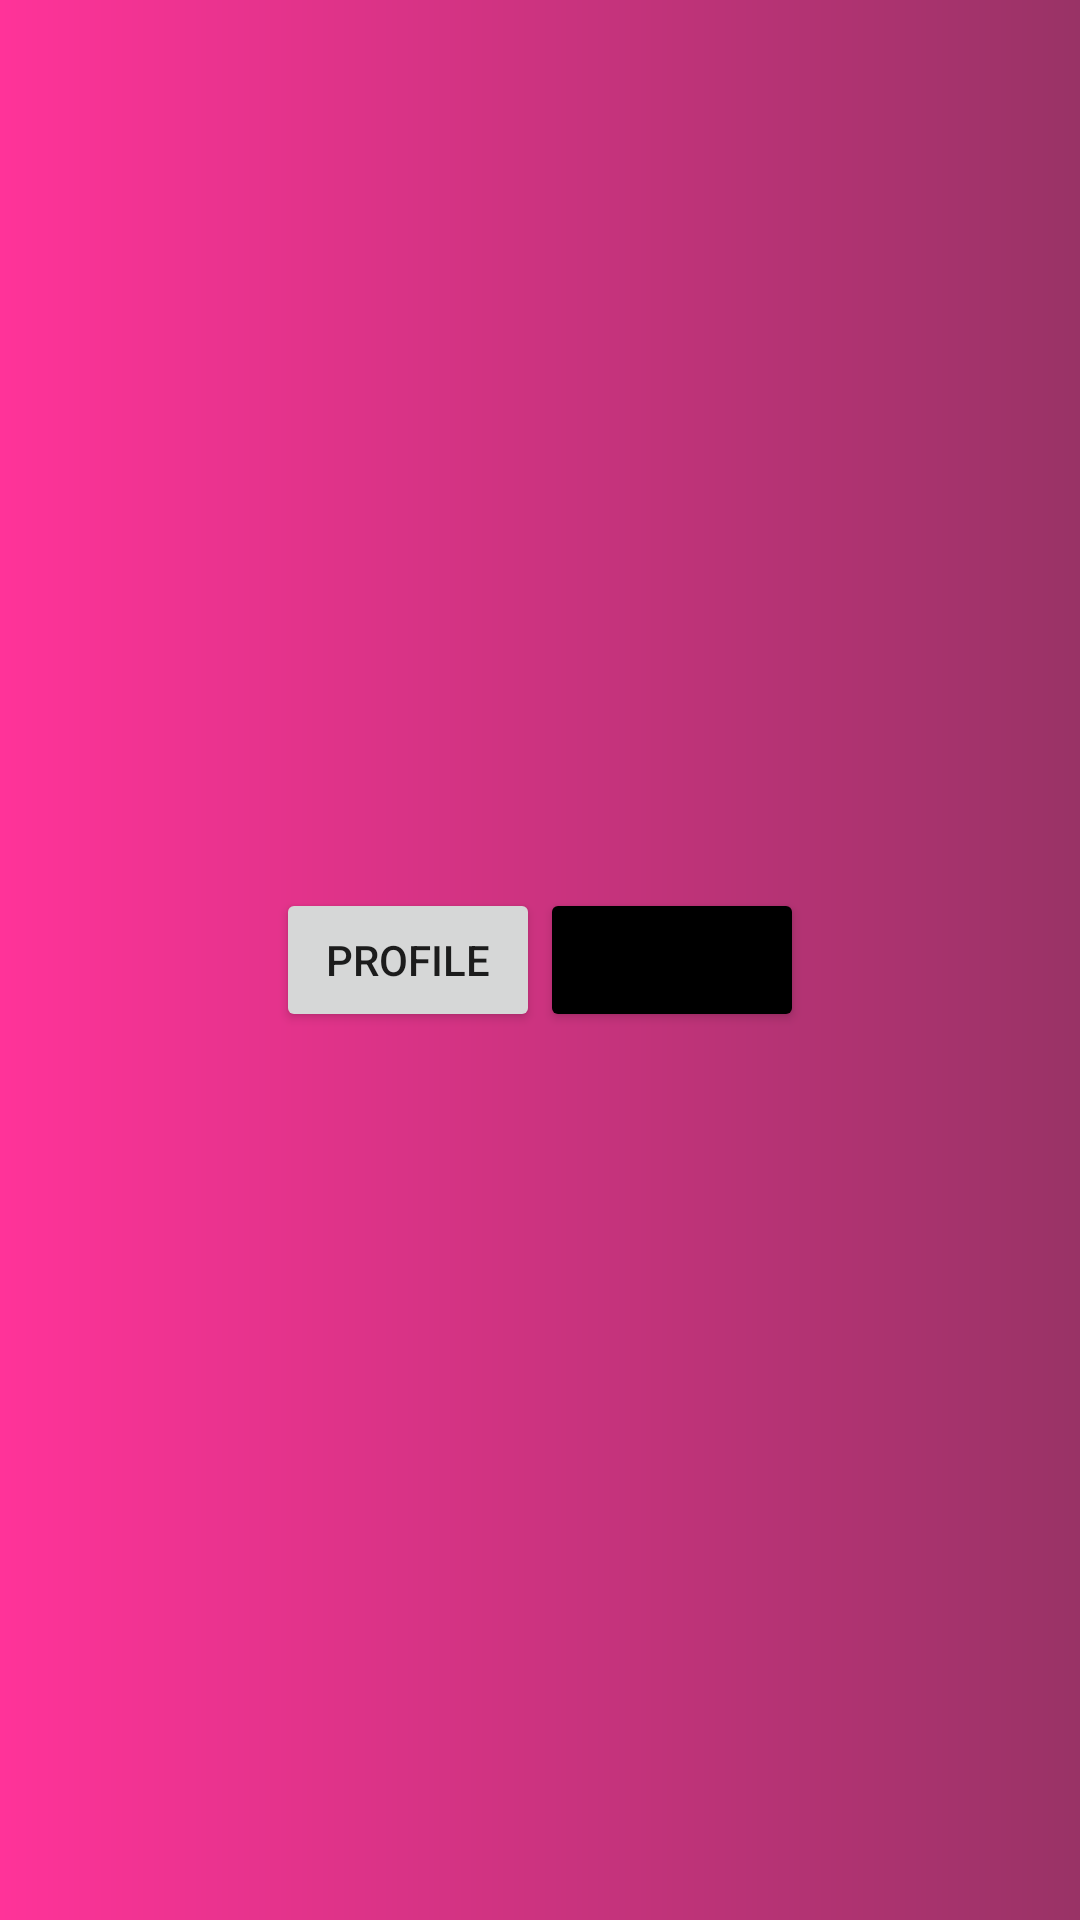

The Android layout XML behind this screen, and the referenced resources:
<!-- AndroidManifest.xml: application theme Theme.TLTDTDD_Tuan7 -->
<!-- res/layout/activity_main.xml -->
<?xml version="1.0" encoding="utf-8"?>
<LinearLayout xmlns:android="http://schemas.android.com/apk/res/android"
    xmlns:app="http://schemas.android.com/apk/res-auto"
    xmlns:tools="http://schemas.android.com/tools"
    android:layout_width="match_parent"
    android:layout_height="match_parent"
    tools:context=".MainActivity"
    android:background="@drawable/background_color"
    android:gravity="center">

    <Button
        android:id="@+id/prfbtn"
        android:layout_width="wrap_content"
        android:layout_height="wrap_content"
        android:text="PROFILE"
        android:layout_gravity="center"/>

    <Button
        android:id="@+id/listbtn"
        android:layout_width="wrap_content"
        android:layout_height="wrap_content"
        android:text="LIST"
        android:backgroundTint="@color/black"
        android:layout_gravity="center"/>

</LinearLayout>
<!-- resources referenced by this layout -->
<resources>
  <!-- drawable background_color (drawable) -->
  <?xml version="1.0" encoding="utf-8"?>
  <shape xmlns:android="http://schemas.android.com/apk/res/android" android:shape="rectangle">
      <gradient android:startColor="#FF3399" android:endColor="#993366"/>
  </shape>
  <style name="Theme.TLTDTDD_Tuan7" parent="Theme.MaterialComponents.DayNight.DarkActionBar">
          
          <item name="colorPrimary">@color/purple_500</item>
          <item name="colorPrimaryVariant">@color/purple_700</item>
          <item name="colorOnPrimary">@color/white</item>
          
          <item name="colorSecondary">@color/teal_200</item>
          <item name="colorSecondaryVariant">@color/teal_700</item>
          <item name="colorOnSecondary">@color/black</item>
          
          <item name="android:statusBarColor" tools:targetApi="l">?attr/colorPrimaryVariant</item>
          
      </style>
  <!-- not gathered from this repository: default colours our renderer supplied (Android Studio template values) -->
  <color name="purple_500">#FF6200EE</color>
  <color name="purple_700">#FF3700B3</color>
  <color name="teal_200">#FF03DAC5</color>
  <color name="teal_700">#FF018786</color>
  <color name="black">#FF000000</color>
  <color name="white">#FFFFFFFF</color>
</resources>
